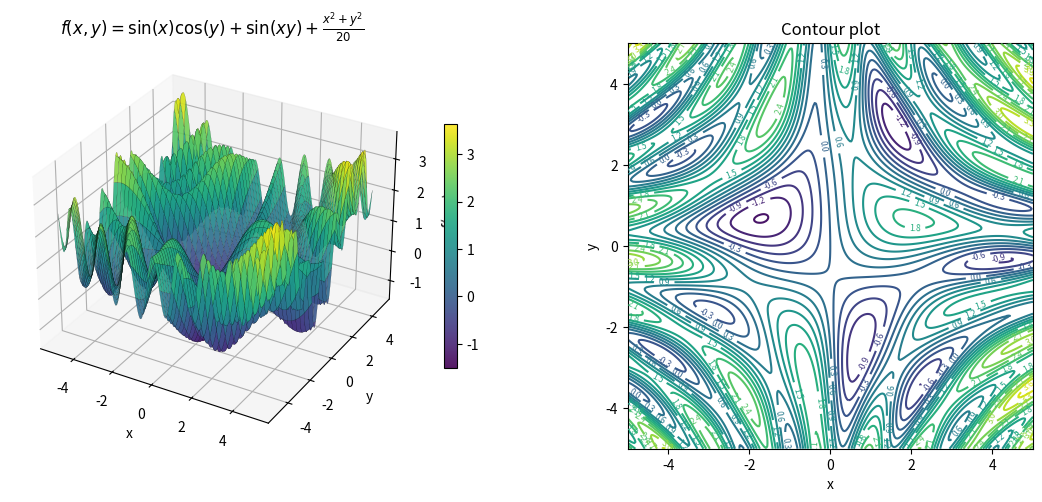

The matplotlib source for this figure:
import numpy as np
import matplotlib.pyplot as plt
from mpl_toolkits.mplot3d import Axes3D   # noqa: F401  仅用于激活 3D 功能

# 1. 定义函数
def f(x, y):
    return np.sin(x) * np.cos(y) + np.sin(x * y) + (x**2 + y**2) / 20

# 2. 构造网格
x = np.linspace(-5, 5, 300)
y = np.linspace(-5, 5, 300)
X, Y = np.meshgrid(x, y)
Z = f(X, Y)

# 3. 绘制 3D 曲面
fig = plt.figure(figsize=(12, 5))

# 3D 轴
ax3d = fig.add_subplot(121, projection='3d')
surf = ax3d.plot_surface(X, Y, Z, cmap='viridis', alpha=0.9, edgecolor='k', lw=0.1)
ax3d.set_title(r'$f(x,y)=\sin(x)\cos(y)+\sin(xy)+\frac{x^2+y^2}{20}$')
ax3d.set_xlabel('x')
ax3d.set_ylabel('y')
ax3d.set_zlabel('f(x, y)')
fig.colorbar(surf, ax=ax3d, shrink=0.6)

# 4. 绘制等高线
ax2d = fig.add_subplot(122)
contour = ax2d.contour(X, Y, Z, levels=20, cmap='viridis')
ax2d.clabel(contour, inline=True, fontsize=6)
ax2d.set_title('Contour plot')
ax2d.set_xlabel('x')
ax2d.set_ylabel('y')
ax2d.set_aspect('equal')

plt.tight_layout()
plt.show()